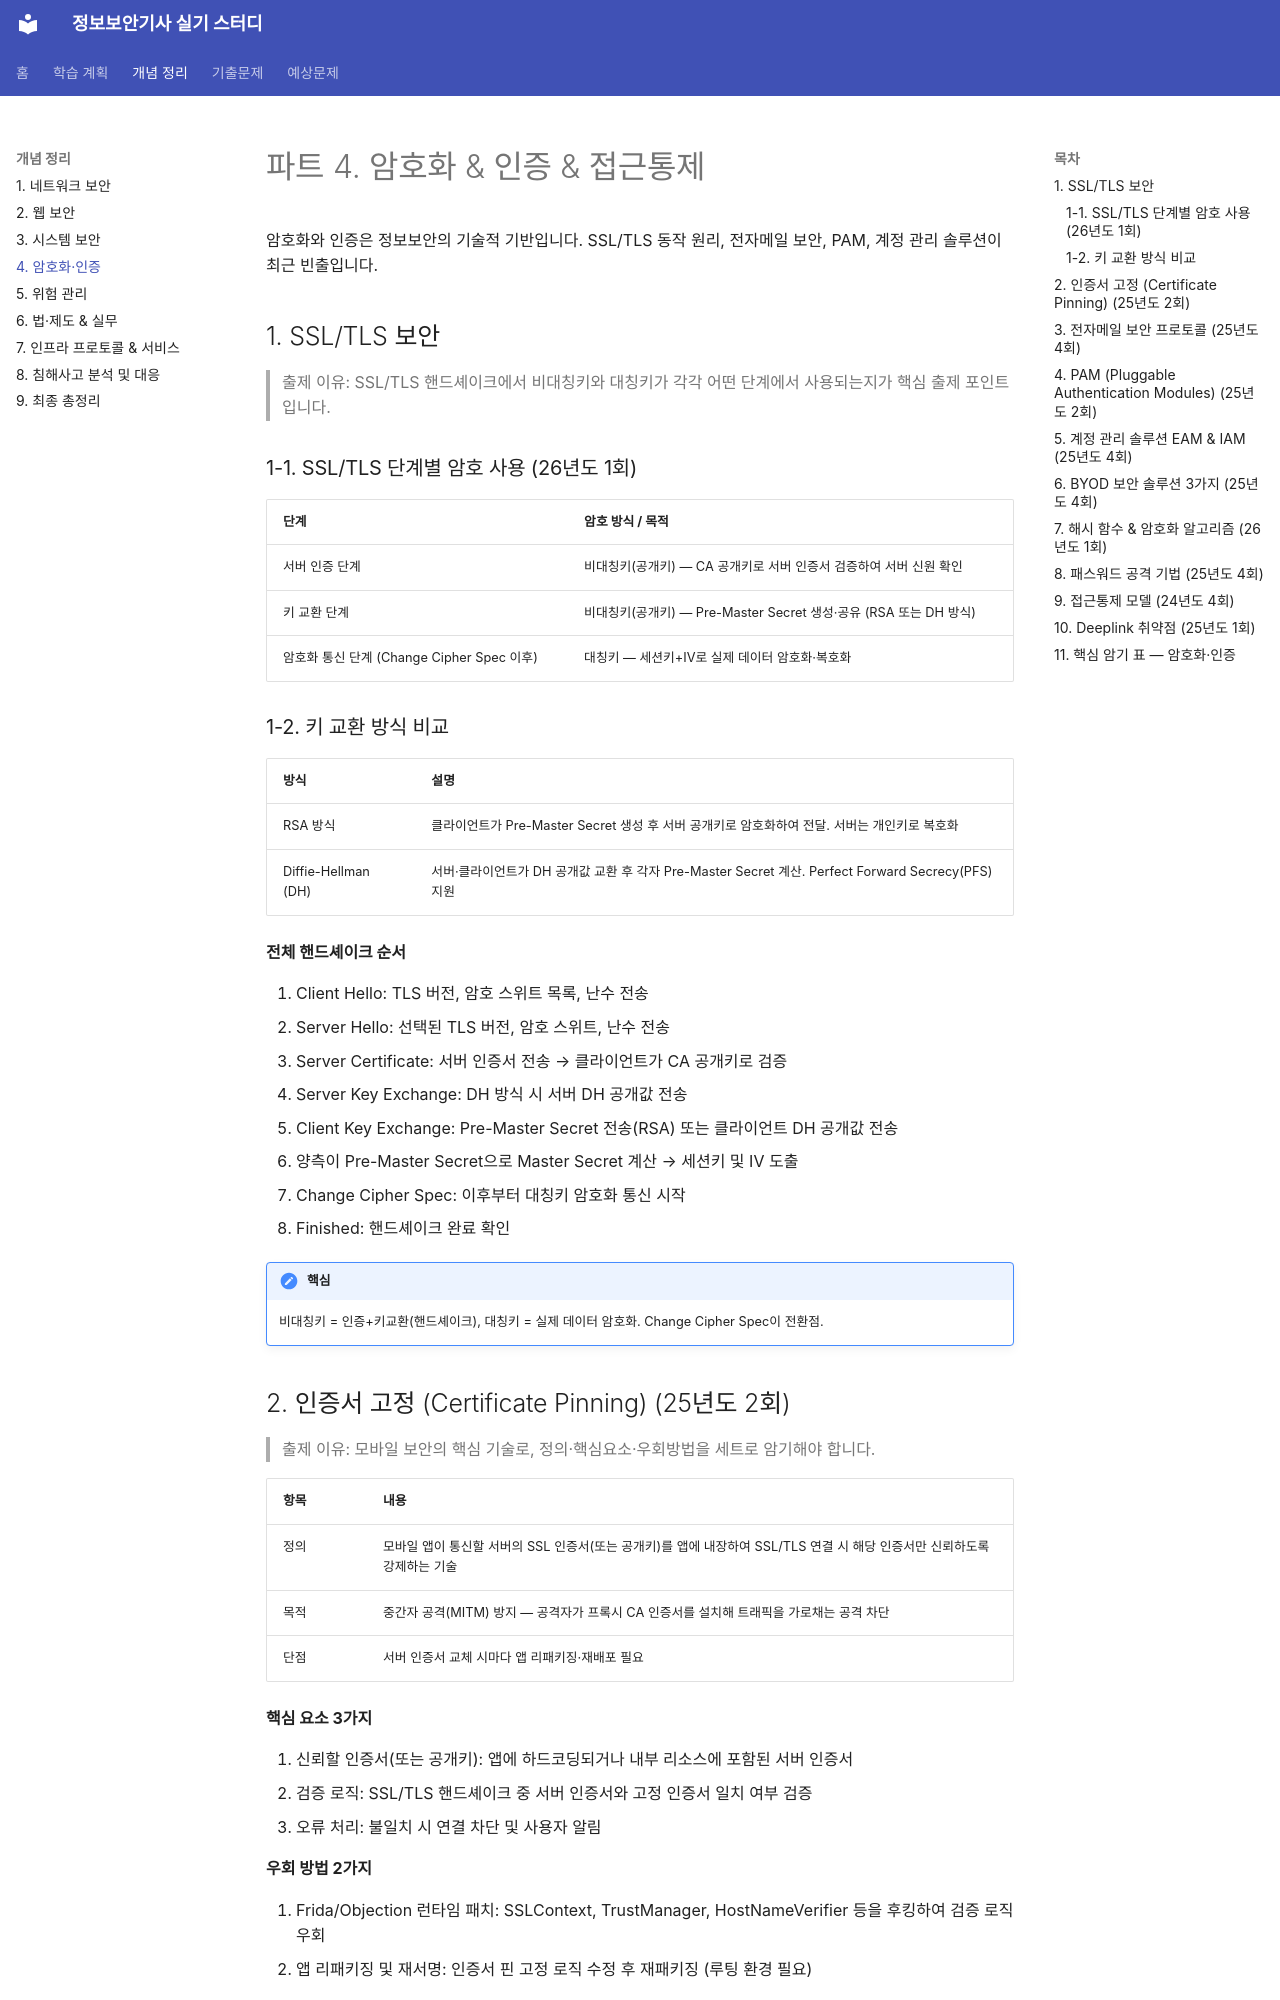

repository: merakiki0514/infosec-exam-study · page: concepts/04-crypto-auth/index.html · generator: mkdocs

# 파트 4. 암호화 & 인증 & 접근통제

암호화와 인증은 정보보안의 기술적 기반입니다. SSL/TLS 동작 원리, 전자메일 보안, PAM, 계정 관리 솔루션이 최근 빈출입니다.

## 1. SSL/TLS 보안

> 출제 이유: SSL/TLS 핸드셰이크에서 비대칭키와 대칭키가 각각 어떤 단계에서 사용되는지가 핵심 출제 포인트입니다.

### 1-1. SSL/TLS 단계별 암호 사용 (26년도 1회)

| 단계 | 암호 방식 / 목적 |
|---|---|
| 서버 인증 단계 | 비대칭키(공개키) — CA 공개키로 서버 인증서 검증하여 서버 신원 확인 |
| 키 교환 단계 | 비대칭키(공개키) — Pre-Master Secret 생성·공유 (RSA 또는 DH 방식) |
| 암호화 통신 단계 (Change Cipher Spec 이후) | 대칭키 — 세션키+IV로 실제 데이터 암호화·복호화 |

### 1-2. 키 교환 방식 비교

| 방식 | 설명 |
|---|---|
| RSA 방식 | 클라이언트가 Pre-Master Secret 생성 후 서버 공개키로 암호화하여 전달. 서버는 개인키로 복호화 |
| Diffie-Hellman (DH) | 서버·클라이언트가 DH 공개값 교환 후 각자 Pre-Master Secret 계산. Perfect Forward Secrecy(PFS) 지원 |

**전체 핸드셰이크 순서**

1. Client Hello: TLS 버전, 암호 스위트 목록, 난수 전송
2. Server Hello: 선택된 TLS 버전, 암호 스위트, 난수 전송
3. Server Certificate: 서버 인증서 전송 → 클라이언트가 CA 공개키로 검증
4. Server Key Exchange: DH 방식 시 서버 DH 공개값 전송
5. Client Key Exchange: Pre-Master Secret 전송(RSA) 또는 클라이언트 DH 공개값 전송
6. 양측이 Pre-Master Secret으로 Master Secret 계산 → 세션키 및 IV 도출
7. Change Cipher Spec: 이후부터 대칭키 암호화 통신 시작
8. Finished: 핸드셰이크 완료 확인

!!! important "핵심"
    비대칭키 = 인증+키교환(핸드셰이크), 대칭키 = 실제 데이터 암호화. Change Cipher Spec이 전환점.

## 2. 인증서 고정 (Certificate Pinning) (25년도 2회)

> 출제 이유: 모바일 보안의 핵심 기술로, 정의·핵심요소·우회방법을 세트로 암기해야 합니다.

| 항목 | 내용 |
|---|---|
| 정의 | 모바일 앱이 통신할 서버의 SSL 인증서(또는 공개키)를 앱에 내장하여 SSL/TLS 연결 시 해당 인증서만 신뢰하도록 강제하는 기술 |
| 목적 | 중간자 공격(MITM) 방지 — 공격자가 프록시 CA 인증서를 설치해 트래픽을 가로채는 공격 차단 |
| 단점 | 서버 인증서 교체 시마다 앱 리패키징·재배포 필요 |

**핵심 요소 3가지**

1. 신뢰할 인증서(또는 공개키): 앱에 하드코딩되거나 내부 리소스에 포함된 서버 인증서
2. 검증 로직: SSL/TLS 핸드셰이크 중 서버 인증서와 고정 인증서 일치 여부 검증
3. 오류 처리: 불일치 시 연결 차단 및 사용자 알림

**우회 방법 2가지**

1. Frida/Objection 런타임 패치: SSLContext, TrustManager, HostNameVerifier 등을 후킹하여 검증 로직 우회
2. 앱 리패키징 및 재서명: 인증서 핀 고정 로직 수정 후 재패키징 (루팅 환경 필요)
